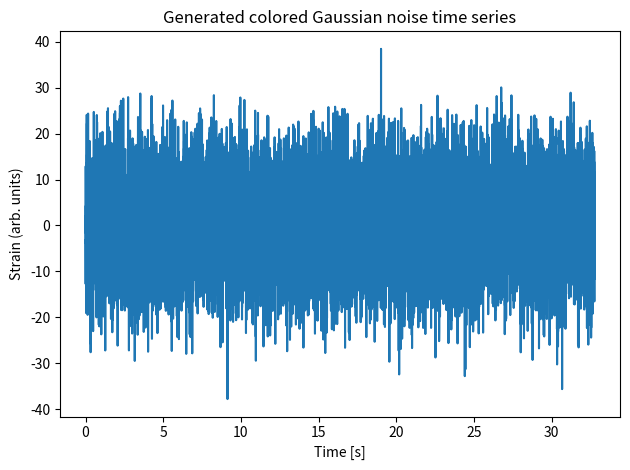
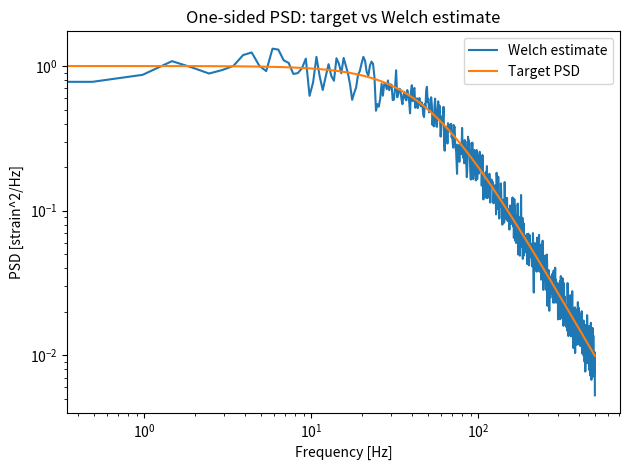

Reproduce these figures in Python, in order.
import numpy as np
import matplotlib.pyplot as plt

def colored_noise_from_psd(psd_onesided, fs, n, rng=None):
    """
    Generate real-valued colored Gaussian noise with a target one-sided PSD S1(f).

    psd_onesided : (n//2+1,) array
        One-sided PSD [signal^2/Hz] at rfftfreq(n, 1/fs).
    fs : float
        Sampling rate [Hz].
    n : int
        Number of samples.
    rng : np.random.Generator
        RNG (optional).

    Returns
    -------
    x : (n,) array
        Real noise with expected one-sided PSD ~ psd_onesided.
    """
    psd_onesided = np.asarray(psd_onesided, dtype=float)
    nfreq = n // 2 + 1
    if psd_onesided.shape[0] != nfreq:
        raise ValueError(f"psd_onesided must have length {nfreq}.")

    if rng is None:
        rng = np.random.default_rng()

    df = fs / n  # Δf

    # NumPy FFT is unnormalized: x = (1/N) * IFFT(X).
    # For k>0 (excluding DC/Nyquist), rFFT bin k represents ±f_k.
    # Draw complex Gaussian with Re,Im ~ N(0, σ^2) iid so E|X[k]|^2 = 2σ^2.
    # Match bin power for one-sided PSD:
    #   (1/N^2) * E|X[k]|^2 = S1(f_k) Δf  =>  σ = (N/2)*sqrt(S1(f_k)Δf)
    X = np.zeros(nfreq, dtype=np.complex128)

    # DC: purely real, no negative-frequency partner
    X[0] = rng.normal(0.0, n * np.sqrt(psd_onesided[0] * df))

    # Nyquist (if n even): purely real, no partner
    if n % 2 == 0:
        X[-1] = rng.normal(0.0, n * np.sqrt(psd_onesided[-1] * df))
        kmax = nfreq - 1
    else:
        kmax = nfreq

    k = np.arange(1, kmax)
    sigma = (n / 2.0) * np.sqrt(psd_onesided[k] * df)
    X[k] = rng.normal(0.0, sigma) + 1j * rng.normal(0.0, sigma)

    return np.fft.irfft(X, n=n)


def welch_psd_onesided(x, fs, nperseg=1024, noverlap=None, window="hann"):
    """
    Simple Welch estimate of one-sided PSD using NumPy only.
    Returns (f, Pxx_onesided) with units [signal^2/Hz].
    """
    x = np.asarray(x)
    n = x.size
    if noverlap is None:
        noverlap = nperseg // 2
    if not (0 <= noverlap < nperseg):
        raise ValueError("noverlap must satisfy 0 <= noverlap < nperseg")

    step = nperseg - noverlap
    if step <= 0:
        raise ValueError("nperseg - noverlap must be > 0")

    if window == "hann":
        w = np.hanning(nperseg)
    elif window == "hamming":
        w = np.hamming(nperseg)
    elif window == "rect":
        w = np.ones(nperseg)
    else:
        raise ValueError("window must be 'hann', 'hamming', or 'rect'")

    # Window power normalization (PSD units)
    U = (w**2).sum()

    starts = np.arange(0, n - nperseg + 1, step)
    if starts.size == 0:
        raise ValueError("Signal too short for given nperseg")

    P_accum = None
    for s in starts:
        seg = x[s:s+nperseg]
        segw = seg * w
        X = np.fft.rfft(segw)
        P2 = (np.abs(X)**2) / (fs * U)  # two-sided periodogram on rfft bins
        P_accum = P2 if P_accum is None else (P_accum + P2)

    P_avg = P_accum / starts.size

    # Convert to one-sided PSD by doubling non-DC/non-Nyquist bins
    P1 = P_avg.copy()
    if nperseg % 2 == 0:
        P1[1:-1] *= 2.0
    else:
        P1[1:] *= 2.0

    f = np.fft.rfftfreq(nperseg, d=1/fs)
    return f, P1


# ------------------- Example: generate + verify + plots -------------------

if __name__ == "__main__":
    fs = 1000.0
    n = 2**15

    # Target one-sided PSD on the rFFT grid of length n
    f = np.fft.rfftfreq(n, d=1/fs)
    psd_target = 1.0 / (1.0 + (f / 50.0)**2)  # example colored shape

    # Generate "FD strain" (frequency-domain realization) implicitly via PSD,
    # and return corresponding time series strain h(t)
    h = colored_noise_from_psd(psd_target, fs=fs, n=n, rng=np.random.default_rng(0))

    # Welch estimate
    fw, psd_hat = welch_psd_onesided(h, fs=fs, nperseg=2048, noverlap=1024)

    # Interpolate target onto Welch grid for overlay
    psd_target_w = np.interp(fw, f, psd_target)

    # ---- Plot 1: Time series h(t) ----
    t = np.arange(n) / fs
    plt.figure()
    plt.plot(t, h)
    plt.xlabel("Time [s]")
    plt.ylabel("Strain (arb. units)")
    plt.title("Generated colored Gaussian noise time series")
    plt.tight_layout()

    # ---- Plot 2: PSD overlay (Welch vs target) ----
    plt.figure()
    plt.loglog(fw, psd_hat, label="Welch estimate")
    plt.loglog(fw, psd_target_w, label="Target PSD")
    plt.xlabel("Frequency [Hz]")
    plt.ylabel("PSD [strain^2/Hz]")
    plt.title("One-sided PSD: target vs Welch estimate")
    plt.legend()
    plt.tight_layout()

    plt.show()